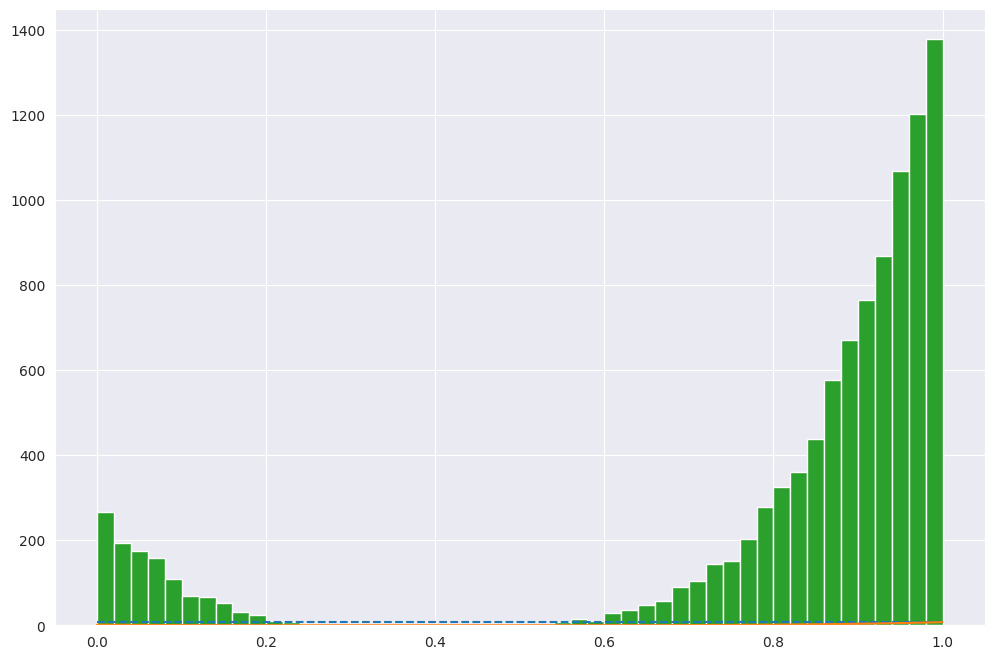

This figure's Python source: (Note: this script raises an exception after producing the figure.)
import random
import math
import matplotlib.pyplot as plt
import seaborn as sns
import numpy as np

# %matplotlib inline
sns.set_style('darkgrid')
plt.rcParams['figure.figsize'] = (12, 8)


def AceeptReject(split_val):
    global c
    global power
    while True:
        x = random.uniform(0, 1)
        y = random.uniform(0, 1)
        if y*c <= math.pow(x - split_val, power):
            return x

power = 4
t = 0.4
sum_ = (math.pow(1-t, power + 1) - math.pow(-t, power + 1)) / (power + 1)  #求积分
x = np.linspace(0, 1, 100)
#常数值c
c = 0.6**4/sum_
cc = [c for xi in x]
plt.plot(x, cc, '--',label='c*f(x)')
#目标概率密度函数的值f(x)
y = [math.pow(xi - t, power)/sum_ for xi in x]
plt.plot(x, y,label='f(x)')
#采样10000个点
samples = []
for  i in range(10000):
    samples.append(AceeptReject(t))
plt.hist(samples, bins=50, normed=True,label='sampling')
plt.legend()
plt.show()